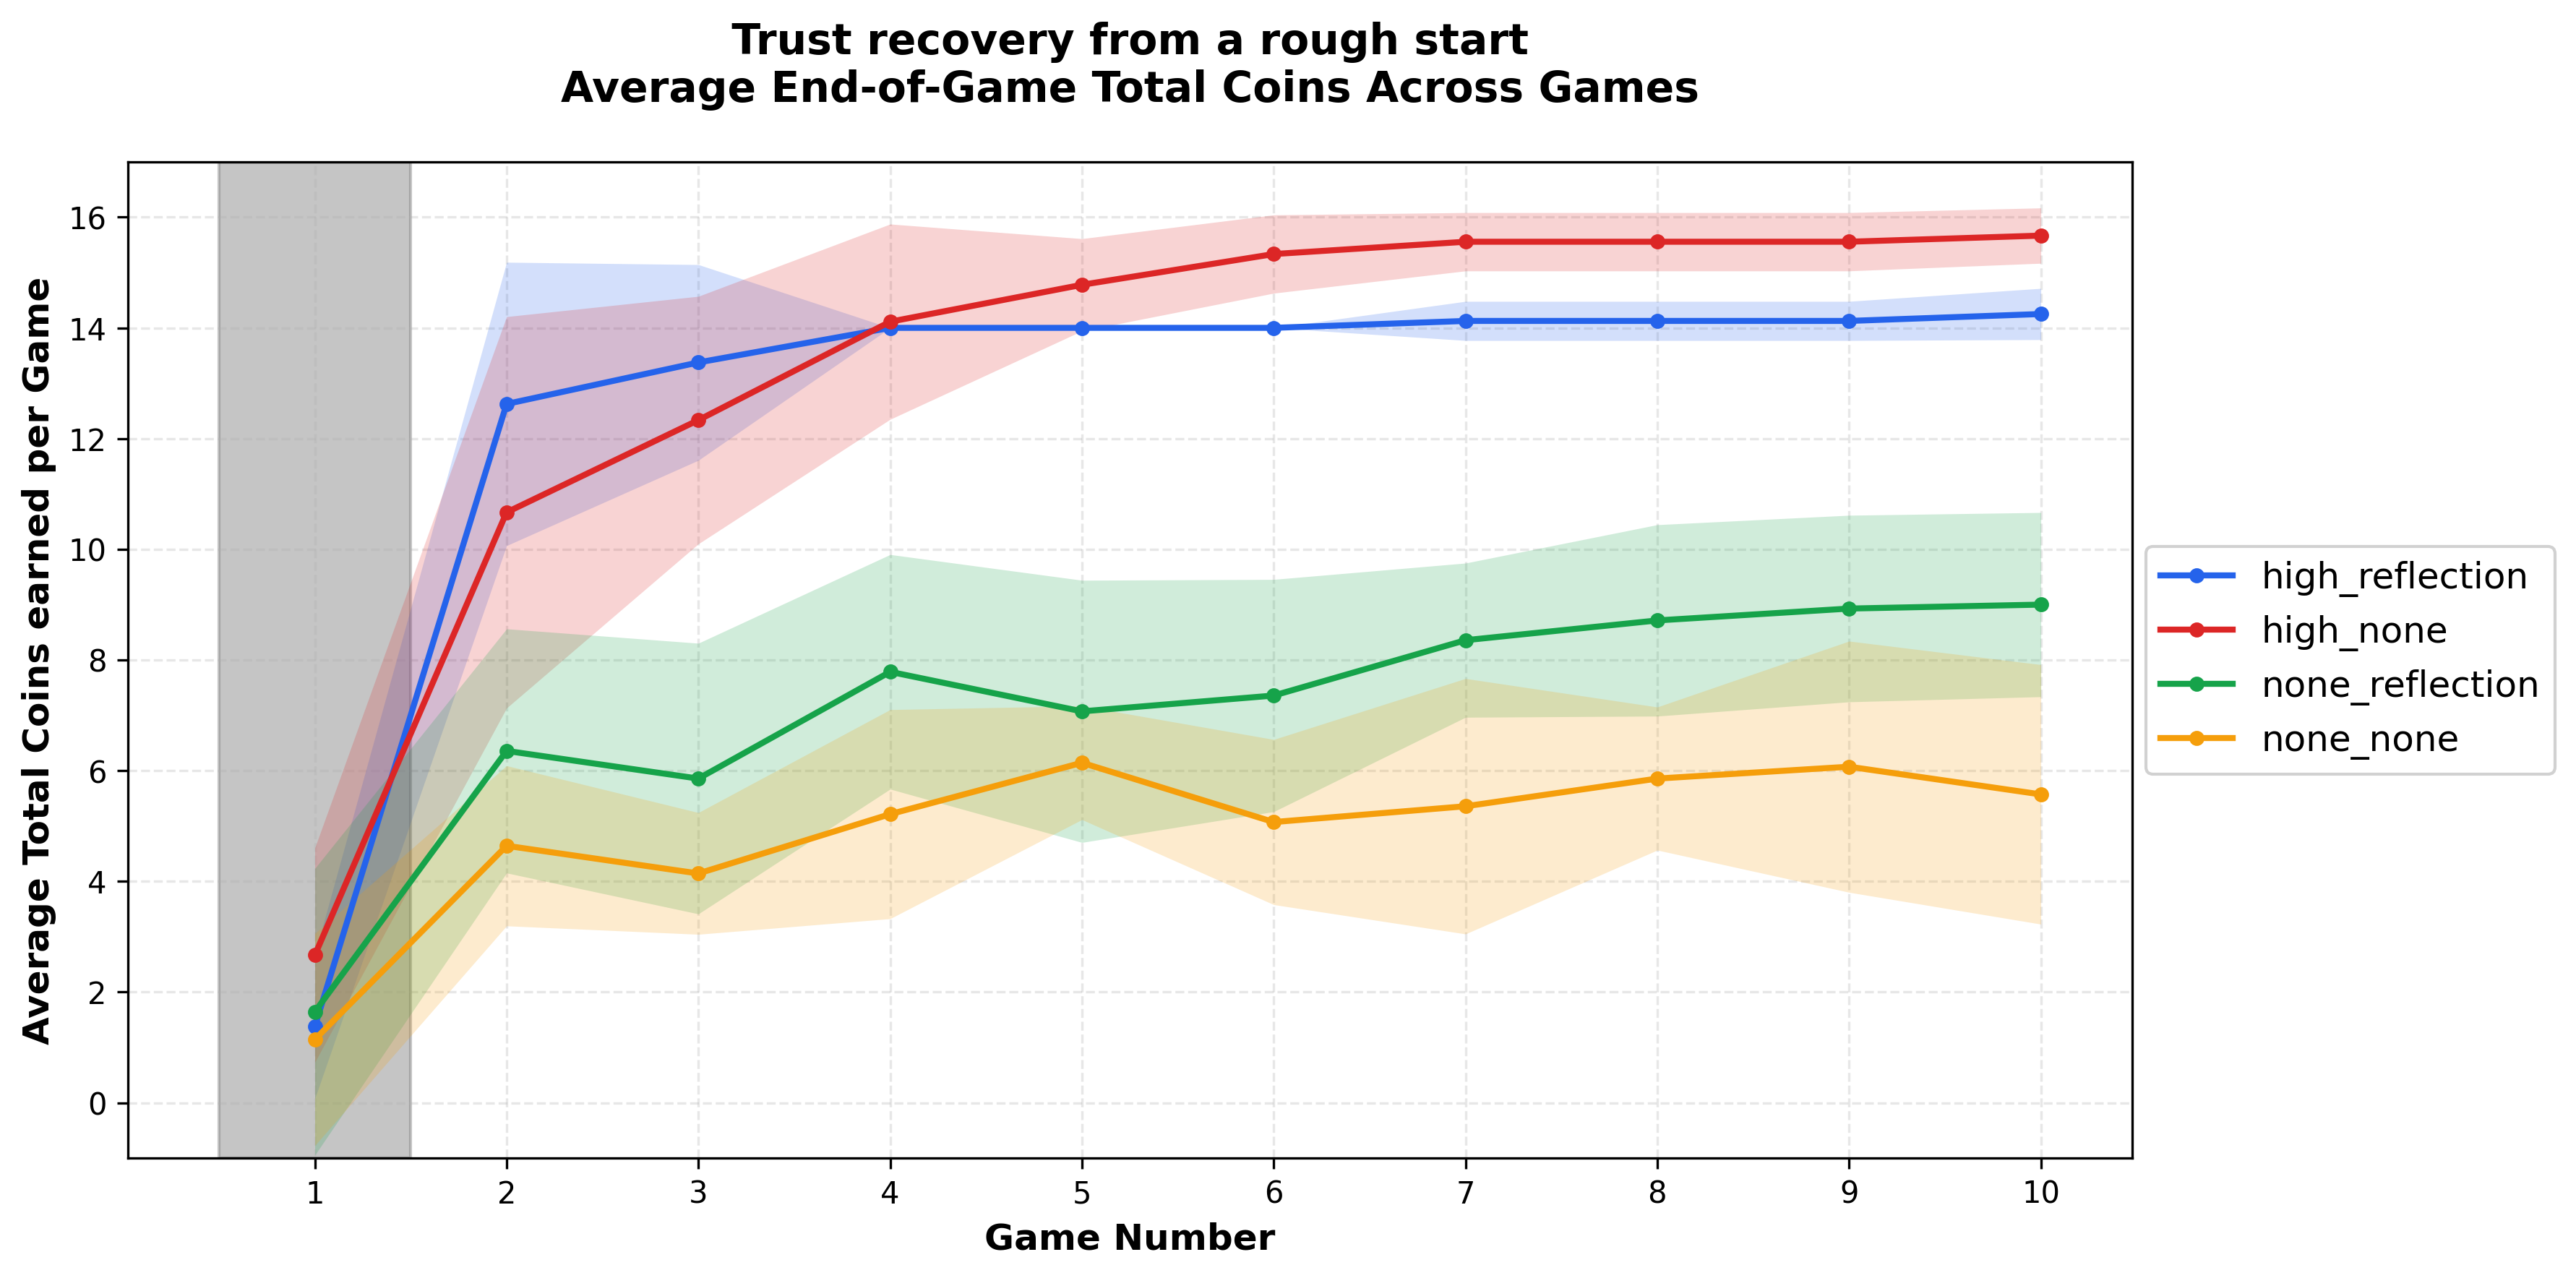

Source data for this figure (header and first rows):
condition, game_number, total_coins
rough_start_high_reflection_max, 1, 1.375
rough_start_high_reflection_max, 2, 12.62
rough_start_high_reflection_max, 3, 13.38
rough_start_high_reflection_max, 4, 14.0
rough_start_high_reflection_max, 5, 14.0
rough_start_high_reflection_max, 6, 14.0
rough_start_high_reflection_max, 7, 14.12
rough_start_high_reflection_max, 8, 14.12
rough_start_high_reflection_max, 9, 14.12
rough_start_high_reflection_max, 10, 14.25
rough_start_high_none_max, 1, 2.667
rough_start_high_none_max, 2, 10.67
rough_start_high_none_max, 3, 12.33
rough_start_high_none_max, 4, 14.11
rough_start_high_none_max, 5, 14.78
rough_start_high_none_max, 6, 15.33
rough_start_high_none_max, 7, 15.56
rough_start_high_none_max, 8, 15.56
rough_start_high_none_max, 9, 15.56
rough_start_high_none_max, 10, 15.67
rough_start_none_reflection_max, 1, 1.643
rough_start_none_reflection_max, 2, 6.357
rough_start_none_reflection_max, 3, 5.857
rough_start_none_reflection_max, 4, 7.786
rough_start_none_reflection_max, 5, 7.071
rough_start_none_reflection_max, 6, 7.357
rough_start_none_reflection_max, 7, 8.357
rough_start_none_reflection_max, 8, 8.714
rough_start_none_reflection_max, 9, 8.929
rough_start_none_reflection_max, 10, 9.0
rough_start_none_none_max, 1, 1.143
rough_start_none_none_max, 2, 4.643
rough_start_none_none_max, 3, 4.143
rough_start_none_none_max, 4, 5.214
rough_start_none_none_max, 5, 6.143
rough_start_none_none_max, 6, 5.071
rough_start_none_none_max, 7, 5.357
rough_start_none_none_max, 8, 5.857
rough_start_none_none_max, 9, 6.071
rough_start_none_none_max, 10, 5.571
